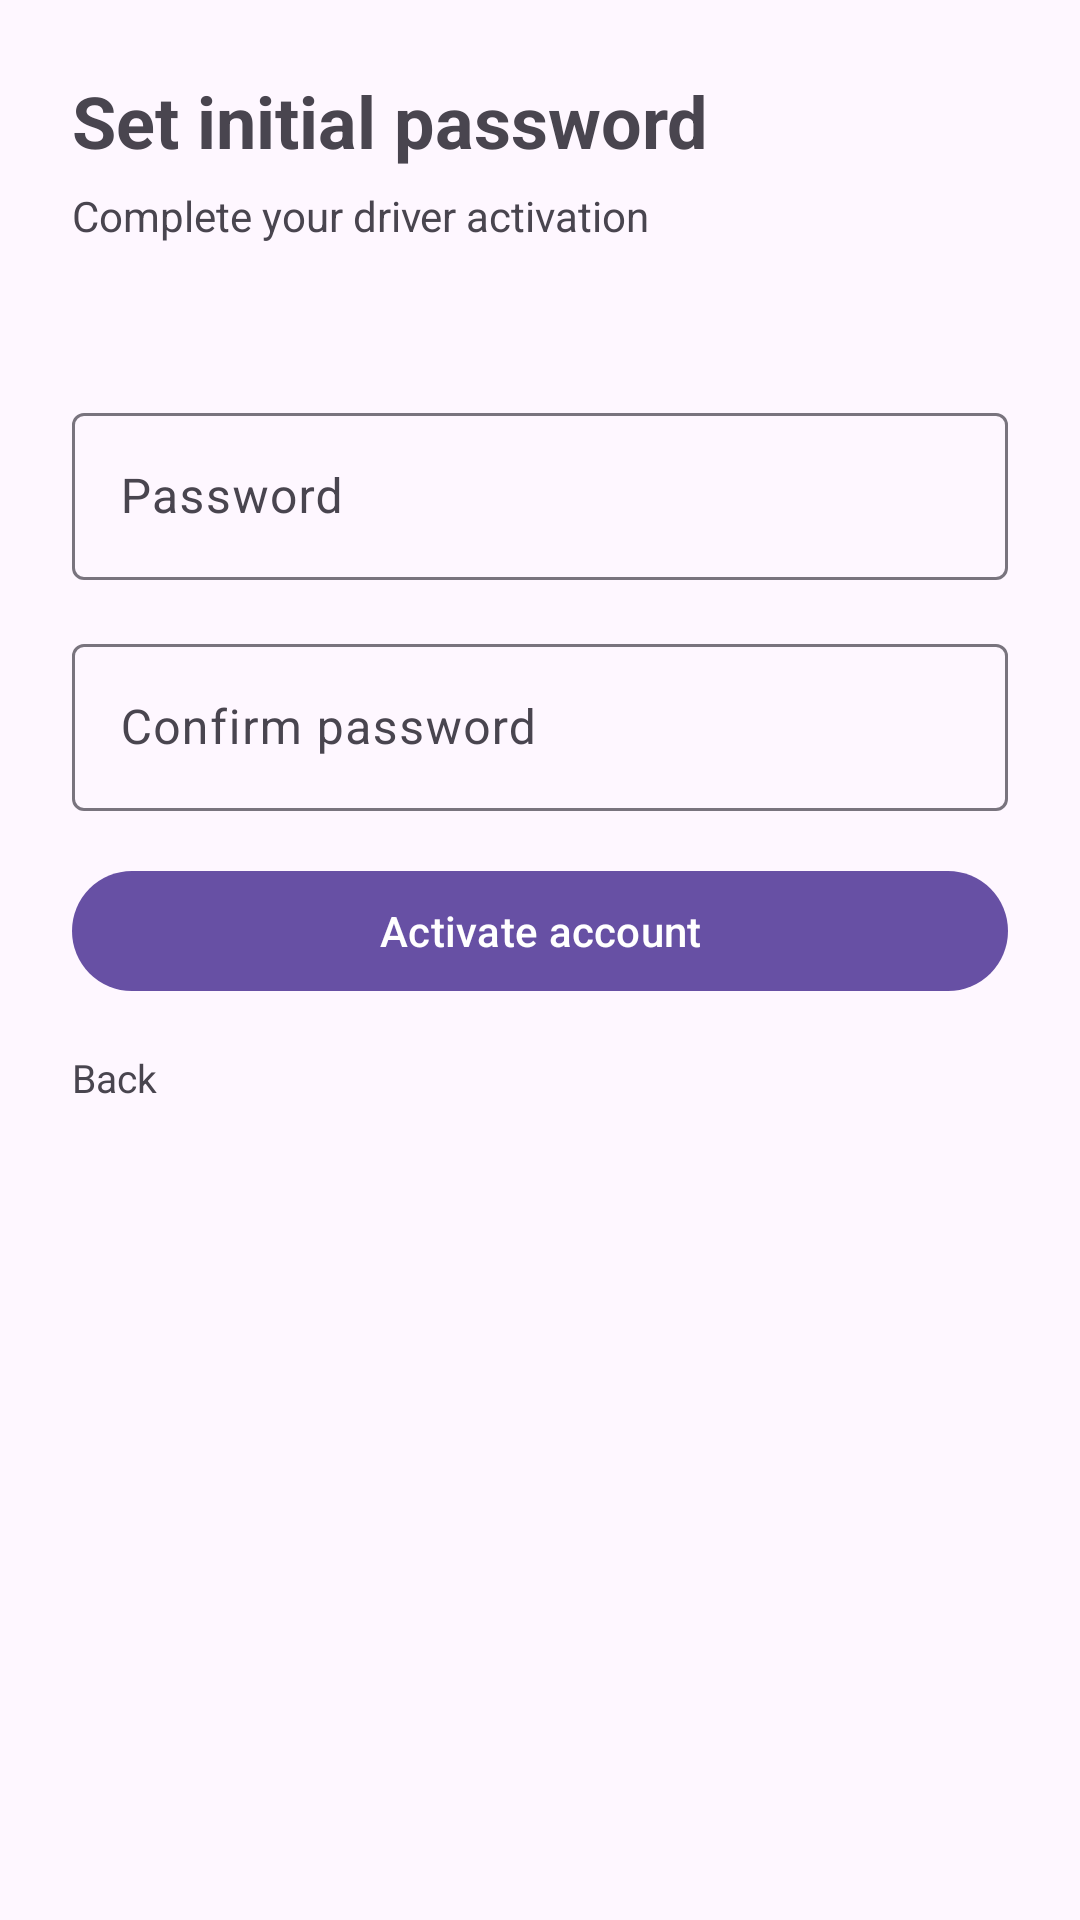

Android layout source for this screen:
<!-- AndroidManifest.xml: application theme Theme.Driverr_Mobile -->
<!-- res/layout/activity_driver_activation.xml -->
<?xml version="1.0" encoding="utf-8"?>
<ScrollView xmlns:android="http://schemas.android.com/apk/res/android"
    xmlns:app="http://schemas.android.com/apk/res-auto"
    android:layout_width="match_parent"
    android:layout_height="match_parent"
    android:fillViewport="true">

    <LinearLayout
        android:id="@+id/driver_activation_root"
        android:layout_width="match_parent"
        android:layout_height="match_parent"
        android:orientation="vertical"
        android:padding="24dp">

        <TextView
            android:id="@+id/driver_activation_title"
            android:layout_width="wrap_content"
            android:layout_height="wrap_content"
            android:text="Set initial password"
            android:textSize="24sp"
            android:textStyle="bold"
            android:layout_marginBottom="6dp" />

        <TextView
            android:id="@+id/driver_activation_subtitle"
            android:layout_width="wrap_content"
            android:layout_height="wrap_content"
            android:text="Complete your driver activation"
            android:textSize="14sp"
            android:layout_marginBottom="20dp" />

        <TextView
            android:id="@+id/driver_activation_message"
            android:layout_width="match_parent"
            android:layout_height="wrap_content"
            android:textColor="@android:color/holo_red_dark"
            android:layout_marginBottom="12dp" />

        <com.google.android.material.textfield.TextInputLayout
            android:layout_width="match_parent"
            android:layout_height="wrap_content"
            android:layout_marginBottom="16dp"
            android:hint="Password"
            style="@style/Widget.Material3.TextInputLayout.OutlinedBox">

            <com.google.android.material.textfield.TextInputEditText
                android:id="@+id/driver_activation_password"
                android:layout_width="match_parent"
                android:layout_height="wrap_content"
                android:inputType="textPassword" />
        </com.google.android.material.textfield.TextInputLayout>

        <com.google.android.material.textfield.TextInputLayout
            android:layout_width="match_parent"
            android:layout_height="wrap_content"
            android:layout_marginBottom="16dp"
            android:hint="Confirm password"
            style="@style/Widget.Material3.TextInputLayout.OutlinedBox">

            <com.google.android.material.textfield.TextInputEditText
                android:id="@+id/driver_activation_confirm_password"
                android:layout_width="match_parent"
                android:layout_height="wrap_content"
                android:inputType="textPassword" />
        </com.google.android.material.textfield.TextInputLayout>

        <com.google.android.material.button.MaterialButton
            android:id="@+id/driver_activation_button"
            android:layout_width="match_parent"
            android:layout_height="wrap_content"
            android:text="Activate account" />

        <TextView
            android:id="@+id/driver_activation_footer"
            android:layout_width="wrap_content"
            android:layout_height="wrap_content"
            android:text="Back"
            android:textSize="13sp"
            android:layout_marginTop="16dp" />

    </LinearLayout>
</ScrollView>
<!-- resources referenced by this layout -->
<resources>
  <style name="Theme.Driverr_Mobile" parent="Base.Theme.Driverr_Mobile" />
  <style name="Base.Theme.Driverr_Mobile" parent="Theme.Material3.DayNight.NoActionBar">
          
          
      </style>
</resources>
